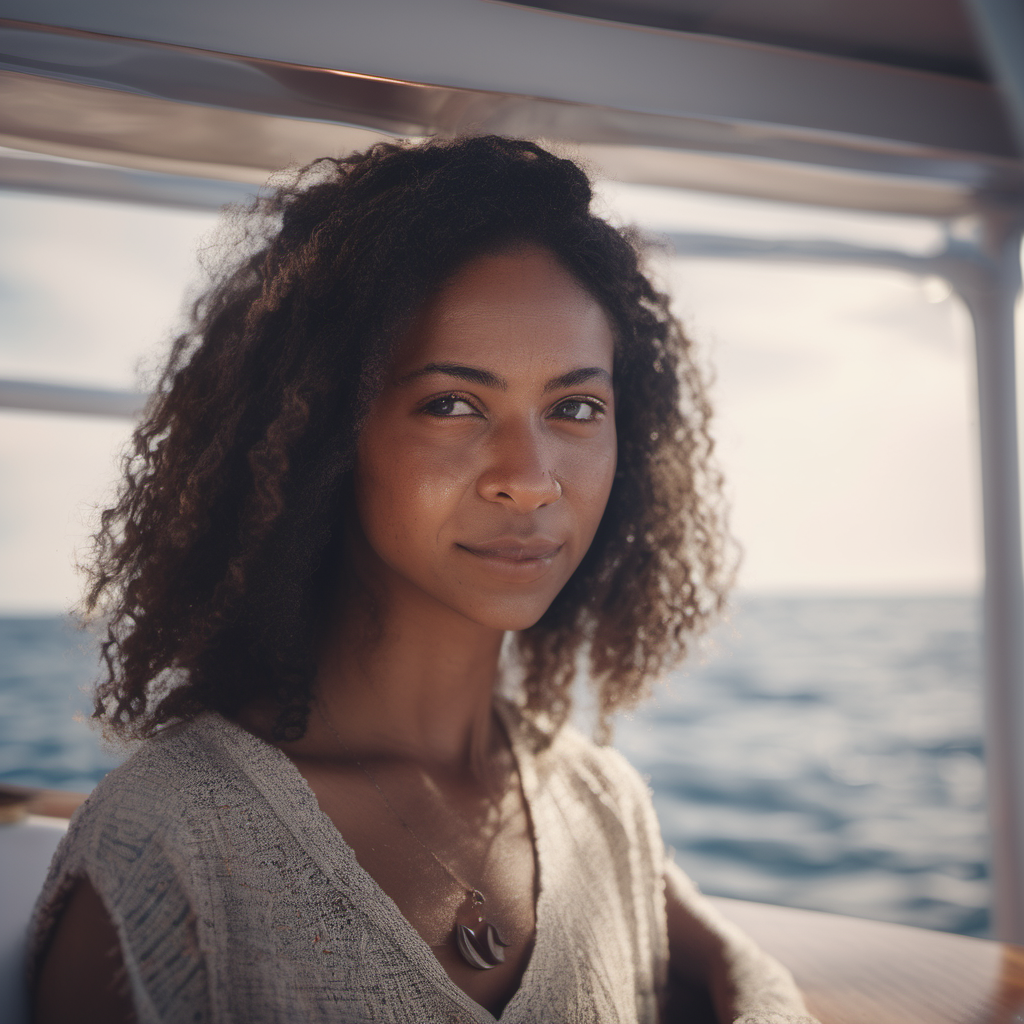
Generation parameters embedded in this image by ComfyUI (PNG 'prompt' text chunk: the API-format workflow graph, JSON):
{"3":{"inputs":{"seed":298695754885751,"steps":28,"cfg":6.5,"sampler_name":"dpmpp_3m_sde","scheduler":"karras","denoise":1.0,"model":["4",0],"positive":["10",0],"negative":["10",1],"latent_image":["5",0]},"class_type":"KSampler"},"4":{"inputs":{"ckpt_name":"sd_xl_base_1.0.safetensors"},"class_type":"CheckpointLoaderSimple"},"5":{"inputs":{"width":1024,"height":1024,"batch_size":1},"class_type":"EmptyLatentImage"},"8":{"inputs":{"samples":["3",0],"vae":["4",2]},"class_type":"VAEDecode"},"9":{"inputs":{"filename_prefix":"ComfyUI","images":["8",0]},"class_type":"SaveImage"},"10":{"inputs":{"text":"half body portrait of a woman on a catamaran cruise ship, shot on kodak gold 400","mean":"enable","expansion":"enable","seed":1122649675790592,"max_new_tokens":64,"do_sample":true,"num_beams":4,"temperature":4.0,"top_k":8,"repetition_penalty":1.2,"clip":["4",1]},"class_type":"CLIPTextEncodeAndEnhance"}}